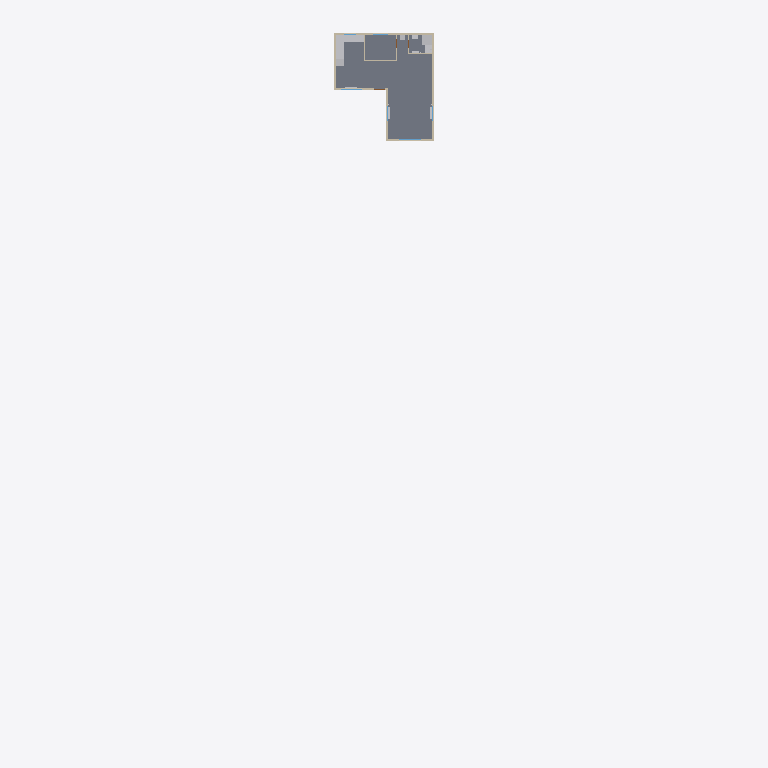
Plan cut of the same IFC building model at storey 'Ground floor' (level 0.00 m, cut at 1.40 m), seen from above with north up, elements coloured by IFC class: 8 walls (beige), 7 other elements (light grey), 1 slab (grey). Cut surfaces are drawn darker.
Extent 9.1 m × 59.2 m × 4.0 m (x, y, z). Storeys (1): Ground floor at 0.00 m. Elements (51): 13 IfcWall, 7 IfcWindow, 4 IfcOutlet, 4 IfcSanitaryTerminal, 4 IfcSensor, 4 IfcSpaceHeater, 3 IfcDoor, 3 IfcElectricAppliance, 3 IfcFurnishingElement, 2 IfcDuctSegment, 2 IfcRoof, 1 IfcPipeSegment.

HEADER;
FILE_DESCRIPTION(('ViewDefinition [CoordinationView]'),'2;1');
FILE_NAME('Cottage.ifc','2026-08-12T00:00:00',('van Deventer'),('Lule University of Technology'),'ifcgen','github.com/vanDeventer/ifc','');
FILE_SCHEMA(('IFC4'));
ENDSEC;
DATA;
#16=IFCPROJECT('16_6_gQx_QoKf_HPK9eWxG',#5,'Cottage',$,$,$,$,(#14),#10);
#18=IFCSITE('2Otlrkvmtx7Uf1REpVEHzO',#5,'Site',$,$,#17,$,$,.ELEMENT.,$,$,0.0,$,$);
#22=IFCBUILDING('0R8Ea26peMi5aeVAtSU6Bs',#5,'Cottage',$,$,#21,$,$,.ELEMENT.,$,$,$);
#26=IFCBUILDINGSTOREY('2xIpuRJ8qeHpBXBvT0C42n',#5,'Ground floor',$,$,#25,$,$,.ELEMENT.,0.0);
#47=IFCSLAB('2PRhysAsnVP_NSJoazK6GC',#5,'Floor slab',$,$,#32,#46,$,.FLOOR.);
#62=IFCWALL('0UfH1vrLfsw0epPFcMJArB',#5,'Back',$,$,#52,#61,$,.SOLIDWALL.);
#599=IFCFURNISHINGELEMENT('3NdV9knk8KuCkIOV1HQI3$',#5,'Kitchen worktop (west wall)',$,$,#598,#595,$);
#92=IFCWALL('086sdHFwwt7nf0nr$SCRPf',#5,'West',$,$,#82,#91,$,.SOLIDWALL.);
#107=IFCWALL('31X4tdKIuGys115sYb3sIy',#5,'EastBase',$,$,#97,#106,$,.SOLIDWALL.);
#586=IFCFURNISHINGELEMENT('1B48B9CY37EjuwTDPWCsax',#5,'Kitchen worktop (back wall)',$,$,#585,#582,$);
#853=IFCSANITARYTERMINAL('0qJNpgU2UGud$IYQvzwf3z',#5,'Shower cabin',$,$,#852,#849,$,.SHOWER.);
#137=IFCWALL('0ve3NA6yXEhD_QsRVBcP3R',#5,'RiseWest',$,$,#127,#136,$,.SOLIDWALL.);
#152=IFCWALL('2Bf3FPwjkUtFMJiyL$JYNG',#5,'EastRise',$,$,#142,#151,$,.SOLIDWALL.);
#122=IFCWALL('0Bls$r9uNT66$h8vuRsQfB',#5,'RiseSouth',$,$,#112,#121,$,.SOLIDWALL.);
#77=IFCWALL('0cBMjNcFAYWuf1Yu2rQsgH',#5,'Front',$,$,#67,#76,$,.SOLIDWALL.);
#641=IFCELECTRICAPPLIANCE('2mPoLgI_oIPvQ44dKqLmyL',#5,'Fridge',$,$,#640,#637,$,.REFRIGERATOR.);
#628=IFCELECTRICAPPLIANCE('3VhTsxpaNaG5FYxzGA7pXB',#5,'Cooker',$,$,#627,#624,$,.ELECTRICCOOKER.);
#870=IFCSANITARYTERMINAL('3SHosRbbzvCvYo_OHDkYuG',#5,'Toilet, Cinderella Classic',$,$,#869,#866,$,.TOILETPAN.);
#612=IFCSANITARYTERMINAL('2pmrujdo$lH2cY7LdVhmWz',#5,'Kitchen sink',$,$,#611,#608,$,.SINK.);
#167=IFCWALL('3f0B$62V67PfzIvpWp3Whz',#5,'BedroomSouth',$,$,#157,#166,$,.PARTITIONING.);
ENDSEC;
